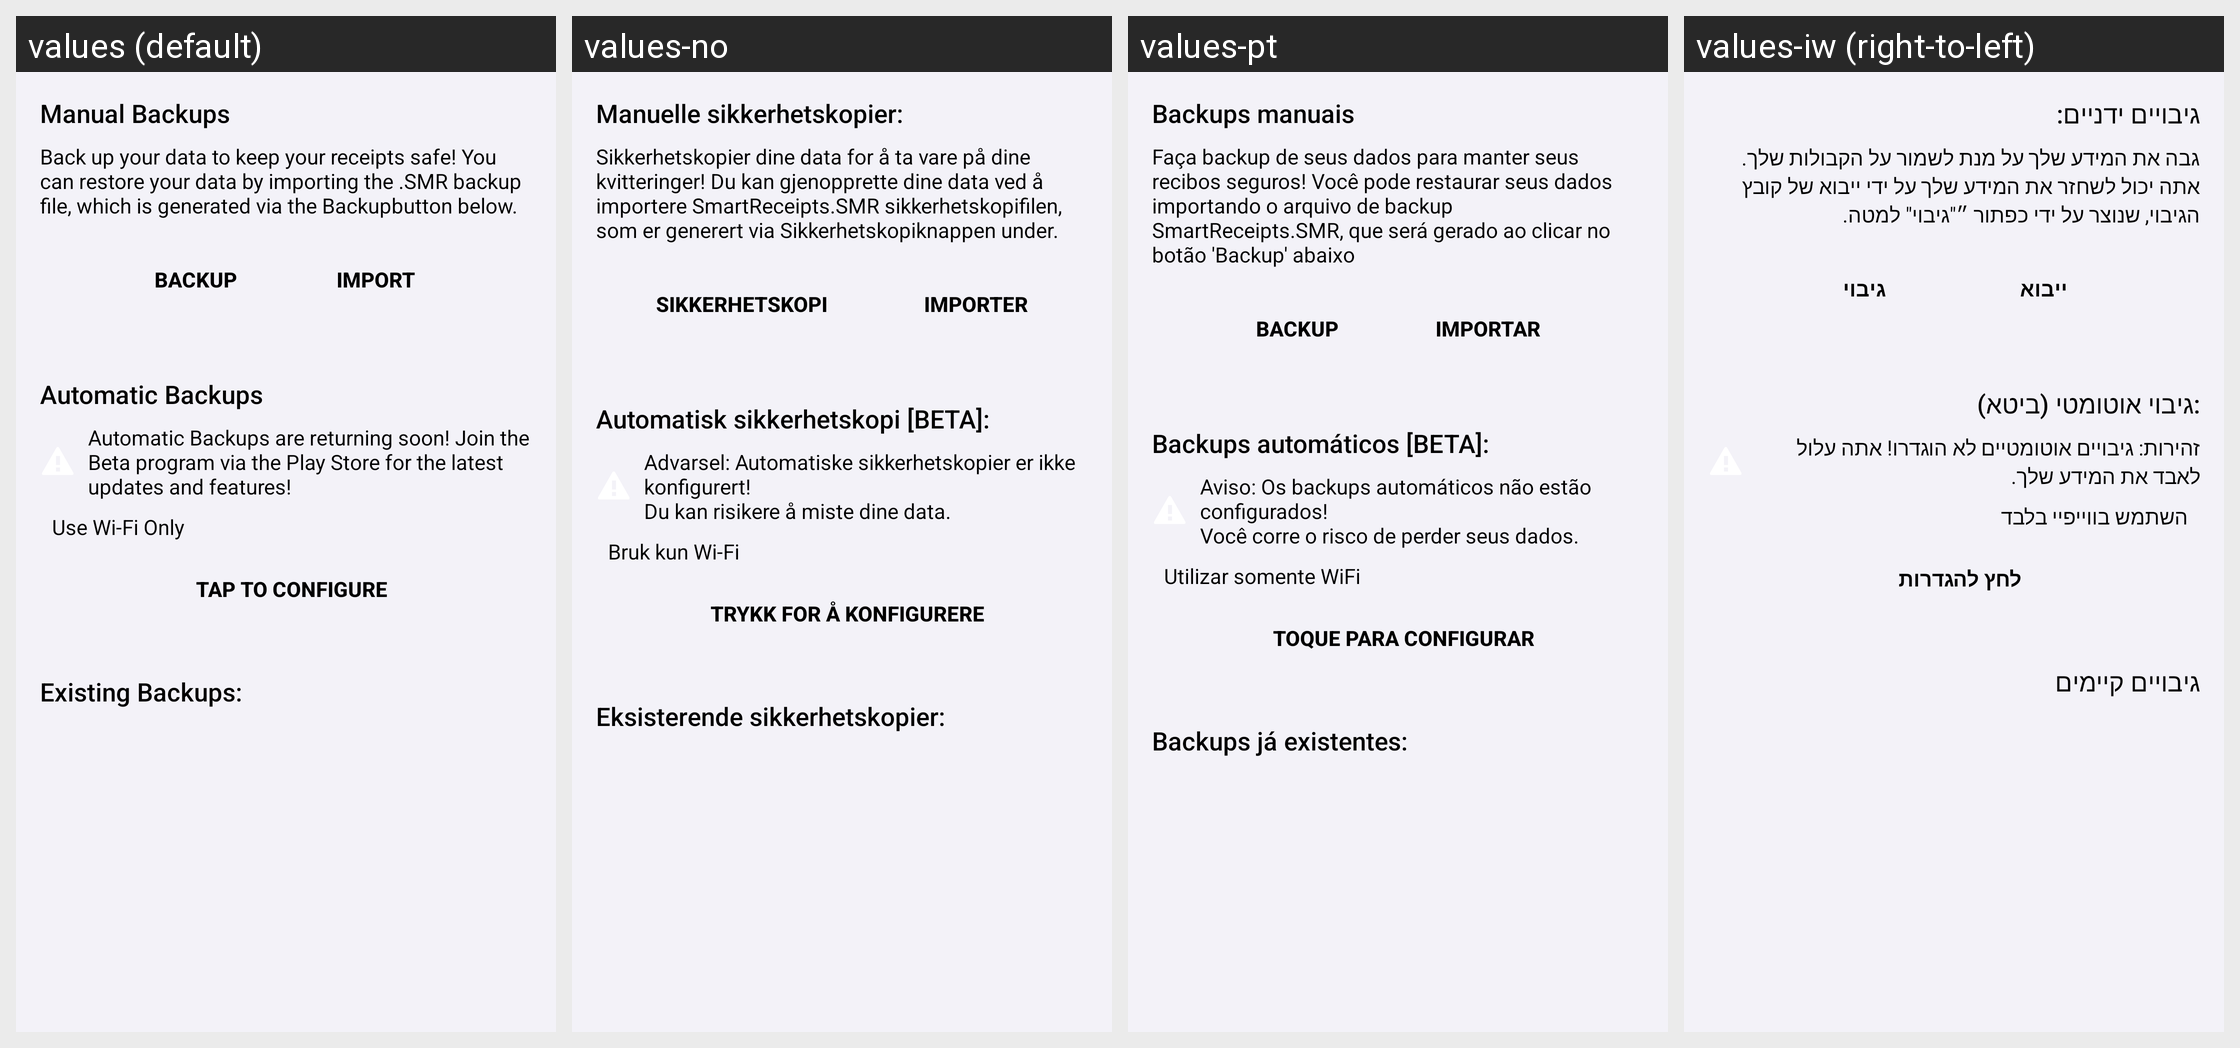

The same Android screen rendered under several of its app's locales, left to right. List the strings drawn on it with the default value and each locale's translation.
Android screen res/layout/backups_header.xml rendered under 4 locales, left to right: values (default), values-no, values-pt, values-iw (right-to-left). Device: Nexus 5 (rendered at 1080×1920; each locale shown at half size, 540×960, under a caption strip naming it); theme Theme.SmartReceipts.
Other locales in the repository, not shown: values-de, values-es, values-fr, values-he, values-it, values-nb, values-nl, values-nn, values-ru, values-uk.
Strings drawn on this screen, with the default value and each locale's value (text and hints the layout hard-codes, and strings that could not be matched under every locale, appear in the picture but are not listed):

manual_backup_title
  values: Manual Backups
  values-no: Manuelle sikkerhetskopier:
  values-pt: Backups manuais
  values-iw: גיבויים ידניים:

manual_backup_description
  values: Back up your data to keep your receipts safe! You can restore your data by importing the .SMR backup file, which is generated via the Backupbutton below.
  values-no: Sikkerhetskopier dine data for å ta vare på dine kvitteringer! Du kan gjenopprette dine data ved å importere SmartReceipts.SMR sikkerhetskopifilen, som er generert via Sikkerhetskopiknappen under.
  values-pt: Faça backup de seus dados para manter seus recibos seguros! Você pode restaurar seus dados importando o arquivo de backup SmartReceipts.SMR, que será gerado ao clicar no botão 'Backup' abaixo
  values-iw: גבה את המידע שלך על מנת לשמור על הקבולות שלך. אתה יכול לשחזר את המידע שלך על ידי ייבוא של קובץ הגיבוי, שנוצר על ידי כפתור ״"גיבוי" למטה.

manual_backup_export
  values: Backup
  values-no: Sikkerhetskopi
  values-pt: Backup
  values-iw: גיבוי

manual_backup_import
  values: Import
  values-no: Importer
  values-pt: Importar
  values-iw: ייבוא

auto_backup_title
  values: Automatic Backups
  values-no: Automatisk sikkerhetskopi [BETA]:
  values-pt: Backups automáticos [BETA]:
  values-iw: :גיבוי אוטומטי (ביטא)

auto_backup_warning_none
  values: Automatic Backups are returning soon! Join the Beta program via the Play Store for the latest updates and features!
  values-no: Advarsel: Automatiske sikkerhetskopier er ikke konfigurert!
      Du kan risikere å miste dine data.
  values-pt: Aviso: Os backups automáticos não estão configurados!
      Você corre o risco de perder seus dados.
  values-iw: זהירות: גיבויים אוטומטיים לא הוגדרו! אתה עלול לאבד את המידע שלך.

auto_backup_wifi_only
  values: Use Wi-Fi Only
  values-no: Bruk kun Wi-Fi
  values-pt: Utilizar somente WiFi
  values-iw: השתמש בווייפיי בלבד

auto_backup_configure
  values: Tap to Configure
  values-no: Trykk for å konfigurere
  values-pt: Toque para configurar
  values-iw: לחץ להגדרות

existing_backups_title
  values: Existing Backups:
  values-no: Eksisterende sikkerhetskopier:
  values-pt: Backups já existentes:
  values-iw: גיבויים קיימים
